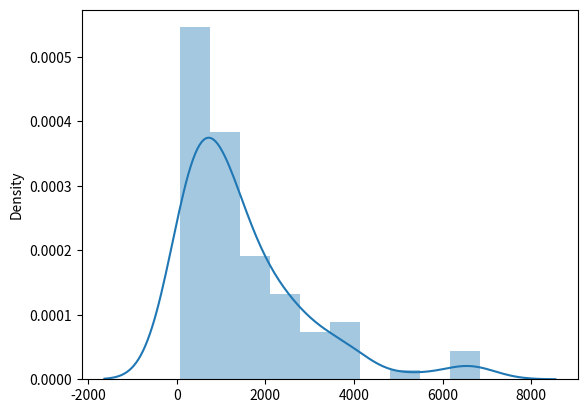
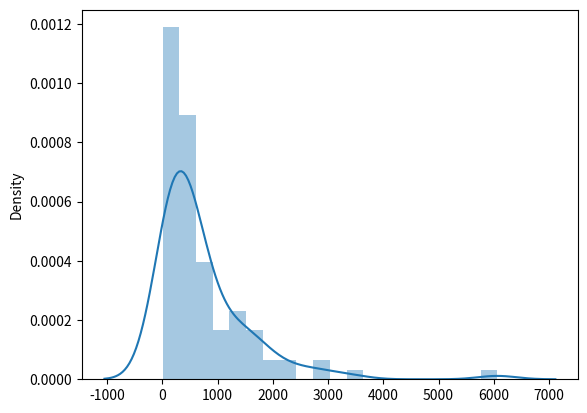

Generate these figures, in order, with matplotlib:
import numpy as np 
import random
import seaborn as sns
import matplotlib.pyplot as plt

#number of attempts
#number of shots per attempt
#number of shots total 

def ftsim(num_sims, resets, reset_dict, p_make = 0.78):
	results = []
	shots_total = 0
	for _ in range(num_sims): #1 sim run until success in bet
		success = 0
		trials = 0
		while success == 0: #run until success
			misses = 0
			makes = 0
			
			while misses < 11 and makes < 90:
				if resets == True and makes < reset_dict[misses]: #reset condition
					break 
				rn = np.random.uniform() #maybe better to make list at beg. and take from there
				if rn <= p_make:
					makes += 1
				else:
					misses += 1
				#print(f'misses: {misses}, makes: {makes}')
			
			shots_total += makes + misses
			#print('shots total: ', shots_total)

			trials += 1
			if makes == 90:
				success = 1
		results.append(trials) #how many trials (attempts) until success in this sim
		#print(trials)

	#print(results) #list of how many trials in each sim
	print('average number of trials per bet: ', sum(results)/len(results)) #average of number of trials (i.e. starting at [0,0]) in each sim

	print('average number of shots per trial:', shots_total/num_sims) #avg shots until success

	fig, ax = plt.subplots()
	ax = sns.distplot(results)
	plt.show() #plot of distribution of trials per simulation

binom = {0: 0, 1: 5, 2: 10, 3: 16, 4: 22, 5: 28, 6: 34, 7: 40, 8: 47, 9: 54, 10: 63} 
rl_99 = {0: 0, 1: 5, 2: 10, 3: 15, 4: 20, 5: 25, 6: 31, 7: 36, 8: 43, 9: 50, 10: 68} 
#dict is number of misses and number of makes, reset if makes is less than value given misses 
reset_dict = binom #which reset strategy to use
sims = 100
ftsim(sims, True, reset_dict)
ftsim(sims, False, reset_dict)